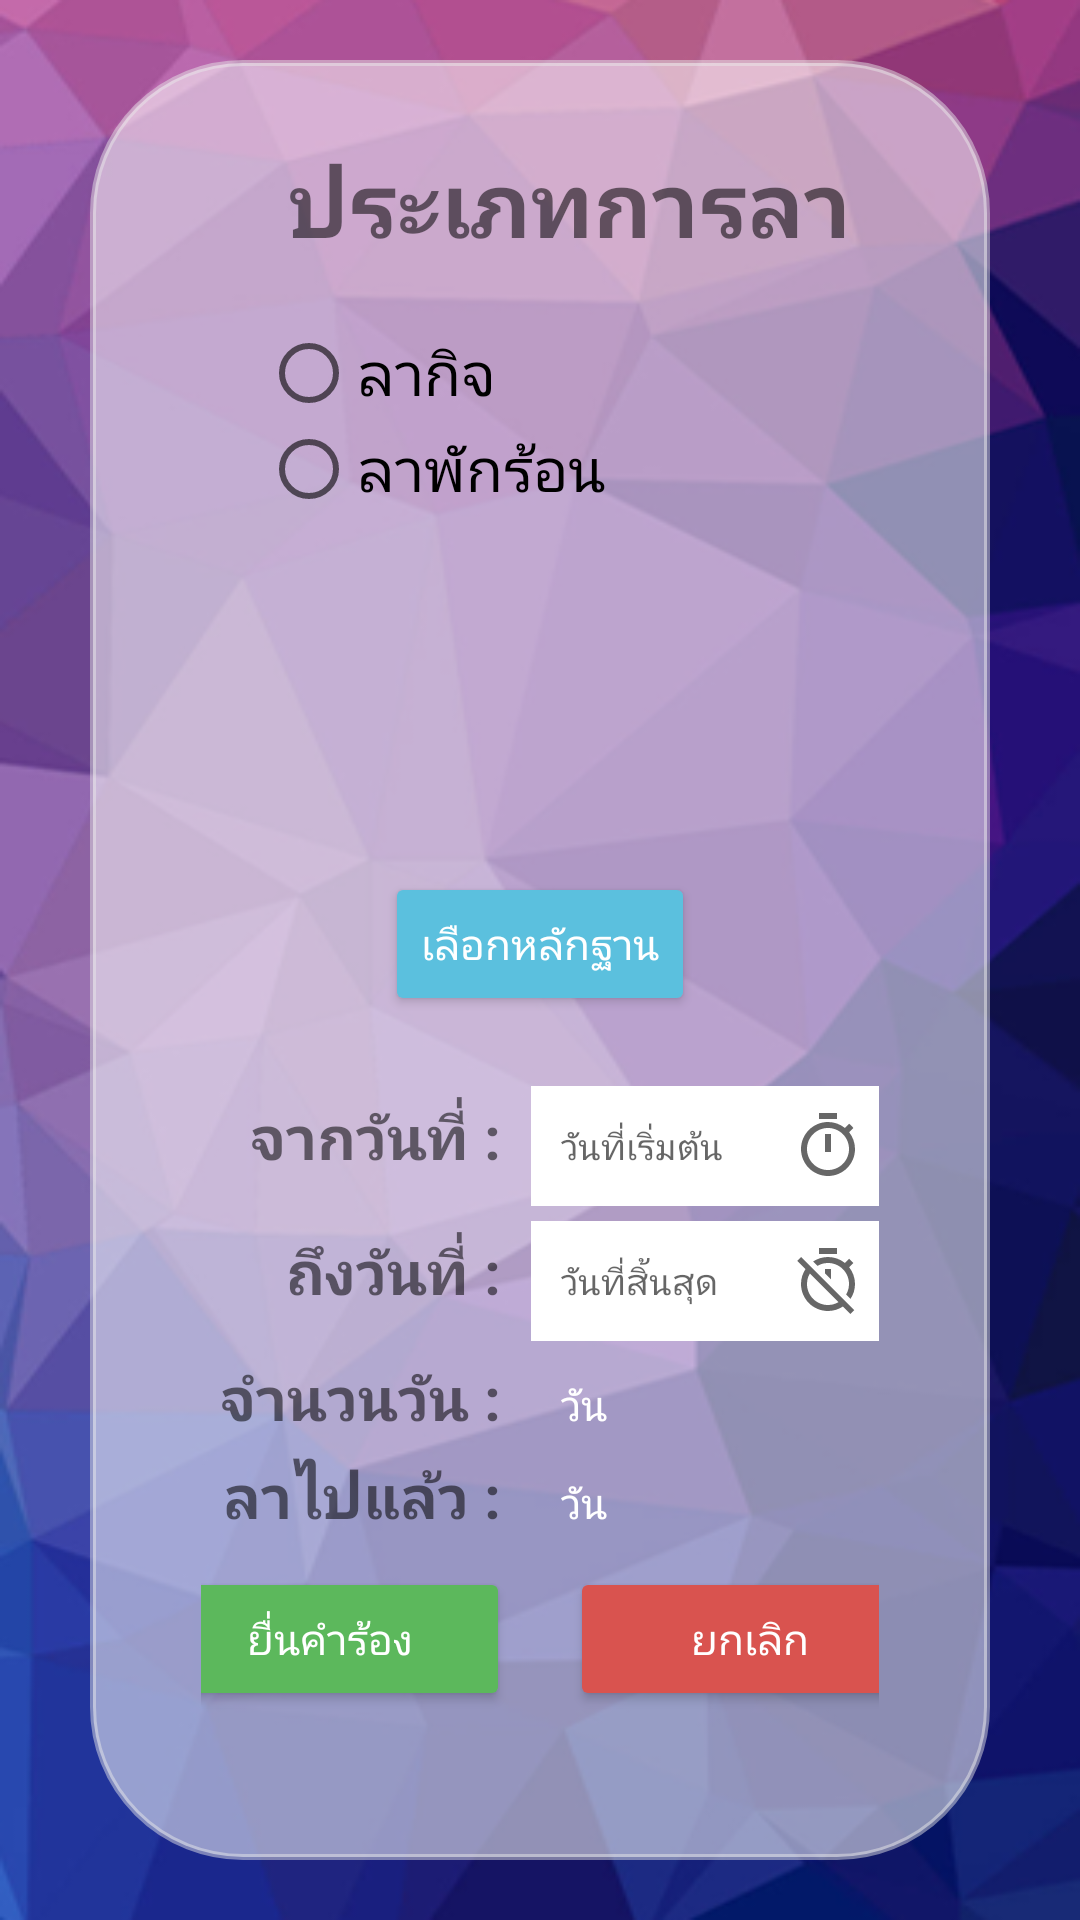

Reconstruct the res/layout file that produces this screen, plus the resources it refers to.
<!-- AndroidManifest.xml: application theme AppTheme -->
<!-- res/layout/leave_fragment.xml -->
<?xml version="1.0" encoding="utf-8"?>
<LinearLayout
    xmlns:android="http://schemas.android.com/apk/res/android"
    xmlns:app="http://schemas.android.com/apk/res-auto"
    xmlns:tools="http://schemas.android.com/tools"
    android:background="@drawable/bg"
    android:layout_width="match_parent"
    android:layout_height="match_parent">
    <ScrollView
        android:id="@+id/mainlayout"
        android:layout_width="match_parent"
        android:layout_height="match_parent"
        android:layout_marginLeft="30dp"
        android:layout_marginTop="20dp"
        android:layout_marginRight="30dp"
        android:layout_marginBottom="20dp"
        android:background="@drawable/style_background_round"
        android:gravity="center"
        android:orientation="vertical"
        app:layout_constraintTop_toTopOf="parent"
        tools:layout_editor_absoluteX="18dp">
        <LinearLayout
            android:orientation="vertical"
            android:layout_width="match_parent"
            android:layout_height="match_parent">



        <LinearLayout
            android:layout_marginTop="20dp"
            android:orientation="vertical"
            android:layout_width="match_parent"
            android:layout_height="300dp">

            <TextView
                android:textSize="30dp"
                android:textStyle="bold"
                android:textAlignment="center"
                android:paddingLeft="20dp"
                android:text="@string/tv_type_leave"
                android:layout_width="match_parent"
                android:layout_height="wrap_content" />

            <RadioGroup
                android:layout_marginTop="20dp"
                android:layout_marginLeft="50dp"
                android:layout_marginRight="50dp"
                android:layout_width="match_parent"
                android:layout_height="wrap_content" >

                <RadioButton
                    android:id="@+id/rad_ch1"
                    android:textSize="20sp"
                    android:layout_width="match_parent"
                    android:layout_height="wrap_content"

                    android:text="@string/rad_ch2" />

                <RadioButton
                    android:id="@+id/rad_ch2"
                    android:textSize="20sp"
                    android:layout_width="match_parent"
                    android:layout_height="wrap_content"

                    android:text="@string/rad_ch3" />

                
                    
                    
                    
                    
                    
                    
                        
                        
                        
                        
                    
                        
                        
                        
                        

                

            </RadioGroup>
            <LinearLayout
                android:gravity="center"
                android:orientation="vertical"
                android:layout_width="match_parent"
                android:layout_height="match_parent">

                <ImageView
                    android:id="@+id/img_leave"
                    android:src="@drawable/ic_image_black_24dp"
                    android:layout_width="100dp"
                    android:layout_height="100dp" />
                <LinearLayout
                    android:gravity="center"
                    android:layout_marginTop="10dp"
                    android:orientation="horizontal"
                    android:layout_width="match_parent"
                    android:layout_height="wrap_content">
                    <Button
                        android:id="@+id/btn_select_img"
                        android:backgroundTint="@color/bootstrap_brand_info"
                        android:textColor="#FFF"
                        android:text="@string/btn_add_img"
                        android:layout_width="wrap_content"
                        android:layout_height="wrap_content" />
                    <Button
                        android:id="@+id/btn_take_photo"
                        android:backgroundTint="@color/bootstrap_brand_info"
                        android:textColor="#FFF"
                        android:visibility="gone"
                        android:layout_marginLeft="10dp"
                        android:text="@string/btn_takephoto"
                        android:layout_width="wrap_content"
                        android:layout_height="wrap_content" />

                </LinearLayout>

            </LinearLayout>

        </LinearLayout>

        <LinearLayout
            android:layout_marginTop="10dp"
            android:orientation="vertical"
            android:layout_width="match_parent"
            android:layout_height="match_parent">
            <LinearLayout
                android:layout_marginTop="5dp"
                android:layout_marginLeft="30dp"
                android:layout_marginRight="30dp"
                android:orientation="horizontal"
                android:layout_width="match_parent"
                android:layout_height="wrap_content">
                <TextView
                    android:textSize="20sp"
                    android:textStyle="bold"
                    android:text="@string/tv_date_start"
                    android:layout_width="110dp"
                    android:layout_height="wrap_content"
                    android:textAlignment="textEnd"
                    android:paddingRight="10dp"/>
                <EditText
                    android:id="@+id/et_date_start"
                    android:clickable="true"
                    android:editable="false"
                    android:paddingLeft="10dp"
                    android:textSize="12sp"
                    android:hint="@string/et_date_start"
                    android:background="#FFF"
                    android:drawableRight="@drawable/ic_timer_black_24dp"
                    android:paddingRight="5dp"
                    android:layout_width="match_parent"
                    android:layout_height="40dp" />
            </LinearLayout>
            <LinearLayout
                android:layout_marginTop="5dp"
                android:layout_marginLeft="30dp"
                android:layout_marginRight="30dp"
                android:orientation="horizontal"
                android:layout_width="match_parent"
                android:layout_height="wrap_content">
                <TextView
                    android:textSize="20sp"
                    android:textStyle="bold"
                    android:text="@string/tv_date_end"
                    android:layout_width="110dp"
                    android:layout_height="wrap_content"
                    android:textAlignment="textEnd"
                    android:paddingRight="10dp"/>
                <EditText
                    android:id="@+id/et_date_end"
                    android:background="#FFF"
                    android:clickable="true"
                    android:editable="false"
                    android:hint="@string/et_date_end"
                    android:textSize="12sp"
                    android:drawableRight="@drawable/ic_timer_off_black_24dp"
                    android:paddingRight="5dp"
                    android:paddingLeft="10sp"
                    android:layout_width="match_parent"
                    android:layout_height="40dp" />
            </LinearLayout>
            <LinearLayout
                android:layout_marginTop="5dp"
                android:layout_marginLeft="30dp"
                android:layout_marginRight="30dp"
                android:orientation="horizontal"
                android:layout_width="match_parent"
                android:layout_height="wrap_content">
                <TextView
                    android:textSize="20sp"
                    android:textStyle="bold"
                    android:text="@string/tv_date_sum"
                    android:layout_width="110dp"
                    android:layout_height="wrap_content"
                    android:textAlignment="textEnd"
                    android:paddingRight="10dp"/>

                <TextView
                    android:id="@+id/tv_date_sum"
                    android:layout_width="match_parent"
                    android:layout_height="wrap_content"
                    android:paddingLeft="10sp"
                    android:text="วัน"
                    android:textColor="@color/color_text"
                    android:textSize="14sp" />

            </LinearLayout>
            <LinearLayout
                android:layout_marginTop="5dp"
                android:layout_marginLeft="30dp"
                android:layout_marginRight="30dp"
                android:orientation="horizontal"
                android:layout_width="match_parent"
                android:layout_height="wrap_content">
                <TextView
                    android:textSize="20sp"
                    android:textStyle="bold"
                    android:text="@string/tv_numleave"
                    android:layout_width="110dp"
                    android:layout_height="wrap_content"
                    android:textAlignment="textEnd"
                    android:paddingRight="10dp"/>

                <TextView
                    android:id="@+id/tv_numLeave"
                    android:layout_width="match_parent"
                    android:layout_height="wrap_content"
                    android:paddingLeft="10sp"
                    android:text="วัน"
                    android:textColor="@color/color_text"
                    android:textSize="14sp" />

            </LinearLayout>

            <LinearLayout
                android:layout_marginTop="10dp"
                android:layout_gravity="bottom"
                android:layout_marginLeft="30dp"
                android:layout_marginRight="30dp"
                android:orientation="horizontal"
                android:gravity="center"
                android:layout_width="match_parent"
                android:layout_height="wrap_content">

              <Button
                  android:id="@+id/btn_submit"
                  android:textAlignment="center"
                  android:textColor="@color/color_text"
                  android:backgroundTint="@color/bootstrap_brand_success"

                  android:text="@string/btn_submit"
                  android:layout_width="120dp"
                  android:layout_height="wrap_content" />

                <Button
                    android:id="@+id/btn_cancel"
                    android:textAlignment="center"
                    android:textColor="@color/color_text"
                    android:backgroundTint="@color/bootstrap_brand_danger"

                    android:text="@string/btn_cancel"
                    android:layout_marginLeft="20dp"
                    android:layout_width="120dp"
                    android:layout_height="wrap_content" />

            </LinearLayout>
        </LinearLayout>
        </LinearLayout>
    </ScrollView>

</LinearLayout>
<!-- resources referenced by this layout -->
<resources>
  <color name="bootstrap_brand_danger">#d9534f</color>
  <color name="bootstrap_brand_info">#5bc0de</color>
  <color name="bootstrap_brand_success">#5cb85c</color>
  <color name="color_text">#fff</color>
  <!-- drawable bg: png bitmap (drawable-v24, 139352 bytes) -->
  <!-- drawable ic_timer_black_24dp (drawable) -->
  <vector android:height="24dp" android:tint="#676767"
      android:viewportHeight="24.0" android:viewportWidth="24.0"
      android:width="24dp" xmlns:android="http://schemas.android.com/apk/res/android">
      <path android:fillColor="#FF000000" android:pathData="M15,1L9,1v2h6L15,1zM11,14h2L13,8h-2v6zM19.03,7.39l1.42,-1.42c-0.43,-0.51 -0.9,-0.99 -1.41,-1.41l-1.42,1.42C16.07,4.74 14.12,4 12,4c-4.97,0 -9,4.03 -9,9s4.02,9 9,9 9,-4.03 9,-9c0,-2.12 -0.74,-4.07 -1.97,-5.61zM12,20c-3.87,0 -7,-3.13 -7,-7s3.13,-7 7,-7 7,3.13 7,7 -3.13,7 -7,7z"/>
  </vector>
  <!-- drawable ic_timer_off_black_24dp (drawable) -->
  <vector android:height="24dp" android:tint="#676767"
      android:viewportHeight="24.0" android:viewportWidth="24.0"
      android:width="24dp" xmlns:android="http://schemas.android.com/apk/res/android">
      <path android:fillColor="#FF000000" android:pathData="M19.04,4.55l-1.42,1.42C16.07,4.74 14.12,4 12,4c-1.83,0 -3.53,0.55 -4.95,1.48l1.46,1.46C9.53,6.35 10.73,6 12,6c3.87,0 7,3.13 7,7 0,1.27 -0.35,2.47 -0.94,3.49l1.45,1.45C20.45,16.53 21,14.83 21,13c0,-2.12 -0.74,-4.07 -1.97,-5.61l1.42,-1.42 -1.41,-1.42zM15,1L9,1v2h6L15,1zM11,9.44l2,2L13,8h-2v1.44zM3.02,4L1.75,5.27 4.5,8.03C3.55,9.45 3,11.16 3,13c0,4.97 4.02,9 9,9 1.84,0 3.55,-0.55 4.98,-1.5l2.5,2.5 1.27,-1.27 -7.71,-7.71L3.02,4zM12,20c-3.87,0 -7,-3.13 -7,-7 0,-1.28 0.35,-2.48 0.95,-3.52l9.56,9.56c-1.03,0.61 -2.23,0.96 -3.51,0.96z"/>
  </vector>
  <!-- drawable style_background_round (drawable) -->
  <?xml version="1.0" encoding="utf-8"?>
  <shape xmlns:android="http://schemas.android.com/apk/res/android"
      android:shape="rectangle">
  
      <corners
          android:bottomLeftRadius="50dp"
          android:bottomRightRadius="50dp"
          android:topLeftRadius="50dp"
          android:topRightRadius="50dp" />
  
      <padding
          android:bottom="7dp"
          android:left="7dp"
          android:right="7dp"
          android:top="7dp" />
  
      <stroke
          android:width="2dp"
          android:color="#7ae9e9e9" />
  
      <solid android:color="#88ffffff" />
  
  </shape>
  <string name="btn_add_img">เลือกหลักฐาน</string>
  <string name="btn_cancel">ยกเลิก</string>
  <string name="btn_submit">ยื่นคำร้อง</string>
  <string name="btn_takephoto">ถ่ายรูปภาพ</string>
  <string name="et_date_end">วันที่สิ้นสุด</string>
  <string name="et_date_start">วันที่เริ่มต้น</string>
  <string name="et_description_leave">คำอธิบาย</string>
  <string name="rad_ch2">ลากิจ</string>
  <string name="rad_ch3">ลาพักร้อน</string>
  <string name="tv_date_end">ถึงวันที่ : </string>
  <string name="tv_date_start">จากวันที่ : </string>
  <string name="tv_date_sum">จำนวนวัน : </string>
  <string name="tv_description">เหตุผลการลางาน</string>
  <string name="tv_numleave">ลาไปแล้ว :</string>
  <string name="tv_type_leave">ประเภทการลา</string>
  <style name="AppTheme" parent="Theme.AppCompat.Light.DarkActionBar">
          
          <item name="colorPrimary">@color/colorPrimary</item>
          <item name="colorPrimaryDark">@color/colorPrimaryDark</item>
          <item name="colorAccent">@color/colorAccent</item>
  
      </style>
  <color name="colorPrimary">#008577</color>
  <color name="colorPrimaryDark">#00574B</color>
  <color name="colorAccent">#D81B60</color>
</resources>
